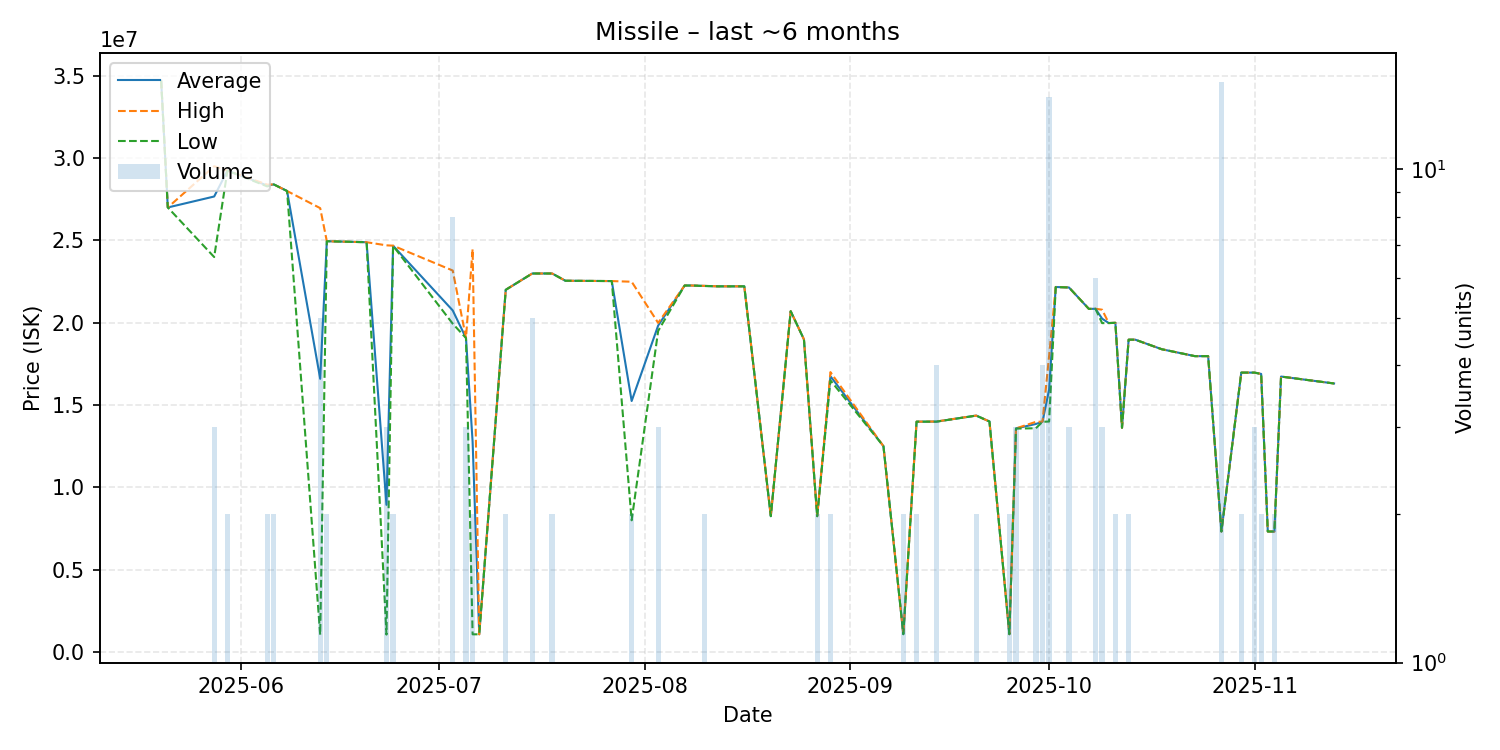

The data file committed next to this chart (first rows):
date, average, highest, lowest, order_count, volume
2025-05-20, 34700000, 34700000, 34700000, 1, 1
2025-05-21, 27000000, 27000000, 27000000, 1, 1
2025-05-28, 27666667, 29505000, 23990000, 3, 3
2025-05-30, 29240000, 29240000, 29240000, 2, 2
2025-06-05, 28335000, 28390000, 28280000, 2, 2
2025-06-06, 28400000, 28400000, 28400000, 2, 2
2025-06-08, 28000000, 28000000, 28000000, 1, 1
2025-06-13, 16594000, 26960000, 1040000, 5, 5
2025-06-14, 24950000, 24950000, 24950000, 2, 2
2025-06-20, 24890000, 24890000, 24890000, 1, 1
2025-06-23, 8938667, 24700000, 1058000, 2, 3
2025-06-24, 24675000, 24680000, 24670000, 2, 2
2025-07-03, 20746250, 23170000, 19940000, 5, 8
2025-07-05, 19073333, 19080000, 19070000, 2, 3
2025-07-06, 12772000, 24470000, 1074000, 2, 2
2025-07-07, 1074000, 1074000, 1074000, 1, 1
2025-07-11, 22000000, 22000000, 22000000, 2, 2
2025-07-15, 22990000, 22990000, 22990000, 3, 5
2025-07-18, 22990000, 22990000, 22990000, 2, 2
2025-07-20, 22550000, 22550000, 22550000, 1, 1
2025-07-27, 22530000, 22530000, 22530000, 1, 1
2025-07-30, 15245000, 22490000, 8000000, 2, 2
2025-08-03, 19826667, 19990000, 19500000, 3, 3
2025-08-07, 22260000, 22260000, 22260000, 1, 1
2025-08-08, 22260000, 22260000, 22260000, 1, 1
2025-08-10, 22235000, 22240000, 22230000, 2, 2
2025-08-12, 22210000, 22210000, 22210000, 1, 1
2025-08-13, 22210000, 22210000, 22210000, 1, 1
2025-08-15, 22210000, 22210000, 22210000, 1, 1
2025-08-16, 22210000, 22210000, 22210000, 1, 1
2025-08-20, 8250000, 8250000, 8250000, 1, 1
2025-08-23, 20700000, 20700000, 20700000, 1, 1
2025-08-25, 18990000, 18990000, 18990000, 1, 1
2025-08-27, 8250000, 8250000, 8250000, 1, 2
2025-08-29, 16750000, 17000000, 16500000, 2, 2
2025-09-06, 12500000, 12500000, 12500000, 1, 1
2025-09-09, 1082500, 1083000, 1082000, 2, 2
2025-09-11, 13990000, 13990000, 13990000, 1, 2
2025-09-14, 13995000, 14000000, 13990000, 2, 4
2025-09-20, 14360000, 14360000, 14360000, 1, 2
2025-09-22, 14000000, 14000000, 14000000, 1, 1
2025-09-25, 1082000, 1082000, 1082000, 1, 2
2025-09-26, 13576667, 13580000, 13570000, 2, 3
2025-09-29, 13850000, 13980000, 13590000, 2, 3
2025-09-30, 13985000, 13990000, 13980000, 3, 4
2025-10-01, 15939286, 17990000, 14000000, 7, 14
2025-10-02, 22170000, 22170000, 22170000, 1, 1
2025-10-04, 22140000, 22140000, 22140000, 3, 3
2025-10-07, 20840000, 20840000, 20840000, 1, 1
2025-10-08, 20846667, 20850000, 20840000, 3, 6
2025-10-09, 20246667, 20790000, 19975000, 3, 3
2025-10-10, 19980000, 19980000, 19980000, 1, 1
2025-10-11, 19995000, 20000000, 19990000, 2, 2
2025-10-12, 13620000, 13620000, 13620000, 1, 1
2025-10-13, 18970000, 18970000, 18970000, 2, 2
2025-10-14, 18970000, 18970000, 18970000, 1, 1
2025-10-18, 18390000, 18390000, 18390000, 1, 1
2025-10-23, 17970000, 17970000, 17970000, 1, 1
2025-10-25, 17970000, 17970000, 17970000, 1, 1
2025-10-27, 7318333, 7319000, 7318000, 3, 15
... 7 more rows
